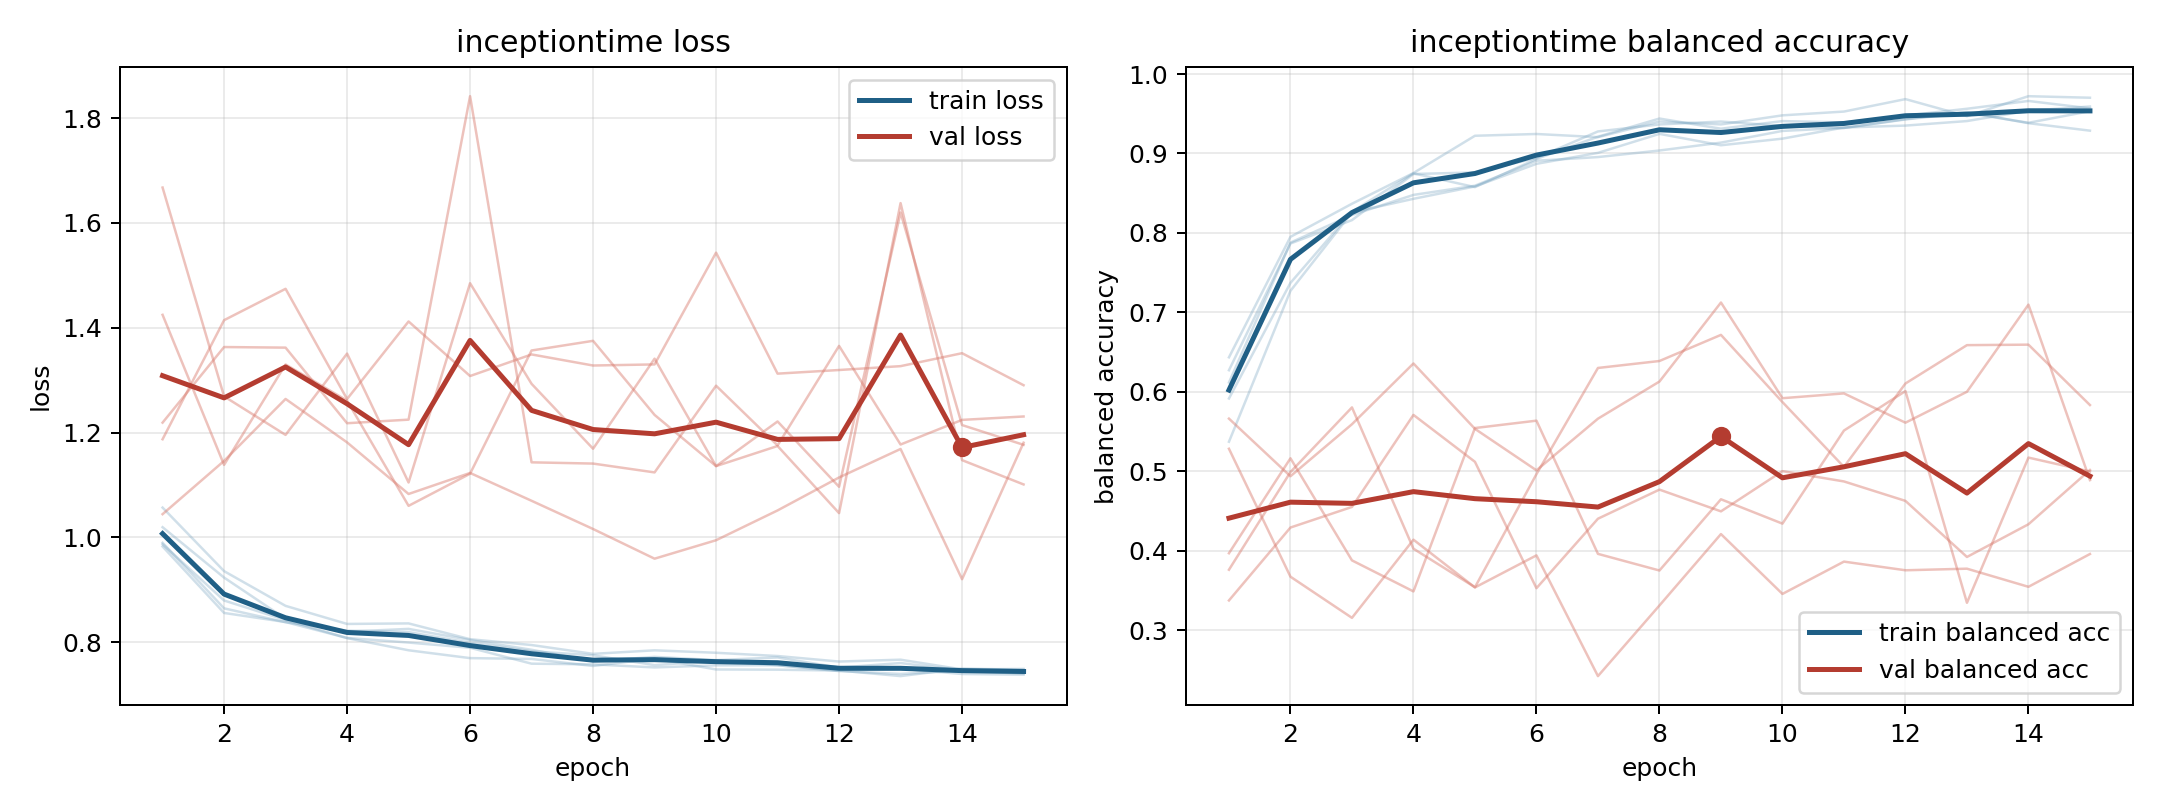

The file beside this chart, header and first rows:
model, fold, epoch, train_loss, train_balanced_accuracy, val_loss, val_balanced_accuracy
inceptiontime, 1, 1, 0.987, 0.6435, 1.187, 0.5284
inceptiontime, 1, 2, 0.8798, 0.7951, 1.414, 0.3673
inceptiontime, 1, 3, 0.8425, 0.8368, 1.474, 0.3156
inceptiontime, 1, 4, 0.808, 0.8754, 1.264, 0.4139
inceptiontime, 1, 5, 0.7848, 0.9223, 1.412, 0.3538
inceptiontime, 1, 6, 0.7699, 0.9246, 1.308, 0.3942
inceptiontime, 1, 7, 0.7683, 0.9206, 1.349, 0.2422
inceptiontime, 1, 8, 0.7549, 0.9403, 1.328, 0.3311
inceptiontime, 1, 9, 0.7691, 0.9366, 1.33, 0.421
inceptiontime, 1, 10, 0.7482, 0.948, 1.543, 0.3457
inceptiontime, 1, 11, 0.7478, 0.9528, 1.312, 0.3863
inceptiontime, 1, 12, 0.7461, 0.9685, 1.319, 0.3754
inceptiontime, 1, 13, 0.7497, 0.947, 1.327, 0.3774
inceptiontime, 1, 14, 0.7396, 0.9721, 1.351, 0.3546
inceptiontime, 1, 15, 0.7383, 0.9702, 1.29, 0.3959
inceptiontime, 2, 1, 0.9898, 0.6118, 1.219, 0.3761
inceptiontime, 2, 2, 0.8648, 0.7879, 1.363, 0.4991
inceptiontime, 2, 3, 0.8384, 0.8226, 1.362, 0.5804
inceptiontime, 2, 4, 0.8223, 0.8479, 1.218, 0.4026
inceptiontime, 2, 5, 0.8195, 0.8595, 1.225, 0.3541
inceptiontime, 2, 6, 0.7992, 0.8909, 1.842, 0.4964
inceptiontime, 2, 7, 0.7829, 0.8955, 1.143, 0.6301
inceptiontime, 2, 8, 0.7753, 0.9038, 1.141, 0.6388
inceptiontime, 2, 9, 0.7565, 0.9137, 1.124, 0.6717
inceptiontime, 2, 10, 0.7651, 0.9284, 1.289, 0.5871
inceptiontime, 2, 11, 0.7563, 0.9322, 1.176, 0.5055
inceptiontime, 2, 12, 0.7463, 0.9433, 1.365, 0.6105
inceptiontime, 2, 13, 0.7356, 0.9522, 1.177, 0.6588
inceptiontime, 2, 14, 0.7501, 0.9382, 1.224, 0.6594
inceptiontime, 2, 15, 0.7474, 0.9287, 1.231, 0.5834
inceptiontime, 3, 1, 1.02, 0.5917, 1.425, 0.3969
inceptiontime, 3, 2, 0.9235, 0.7372, 1.138, 0.5164
inceptiontime, 3, 3, 0.8448, 0.8267, 1.33, 0.3879
inceptiontime, 3, 4, 0.8203, 0.875, 1.261, 0.3488
inceptiontime, 3, 5, 0.8256, 0.8577, 1.06, 0.5545
inceptiontime, 3, 6, 0.8044, 0.8932, 1.122, 0.5637
inceptiontime, 3, 7, 0.7858, 0.9211, 1.357, 0.3961
inceptiontime, 3, 8, 0.7638, 0.944, 1.375, 0.3751
inceptiontime, 3, 9, 0.7722, 0.9312, 1.234, 0.4648
inceptiontime, 3, 10, 0.7661, 0.9408, 1.136, 0.4341
inceptiontime, 3, 11, 0.7711, 0.9391, 1.174, 0.5513
inceptiontime, 3, 12, 0.7518, 0.9478, 1.046, 0.601
inceptiontime, 3, 13, 0.7605, 0.9563, 1.638, 0.3345
inceptiontime, 3, 14, 0.7461, 0.9661, 1.147, 0.5173
inceptiontime, 3, 15, 0.7468, 0.9568, 1.101, 0.4997
inceptiontime, 4, 1, 1.057, 0.5372, 1.044, 0.5663
inceptiontime, 4, 2, 0.9358, 0.7271, 1.146, 0.4938
inceptiontime, 4, 3, 0.8695, 0.8258, 1.264, 0.5593
inceptiontime, 4, 4, 0.8351, 0.843, 1.181, 0.6357
inceptiontime, 4, 5, 0.8361, 0.8585, 1.083, 0.5534
inceptiontime, 4, 6, 0.8059, 0.887, 1.123, 0.5012
inceptiontime, 4, 7, 0.7948, 0.9008, 1.07, 0.5662
inceptiontime, 4, 8, 0.778, 0.9247, 1.016, 0.613
inceptiontime, 4, 9, 0.7847, 0.9104, 0.9595, 0.7124
inceptiontime, 4, 10, 0.7801, 0.9187, 0.9947, 0.592
inceptiontime, 4, 11, 0.7739, 0.9327, 1.052, 0.5981
inceptiontime, 4, 12, 0.7633, 0.9351, 1.114, 0.5612
inceptiontime, 4, 13, 0.7669, 0.9408, 1.169, 0.6001
inceptiontime, 4, 14, 0.7483, 0.9538, 0.9204, 0.7098
inceptiontime, 4, 15, 0.7493, 0.9591, 1.181, 0.4889
... 15 more rows
